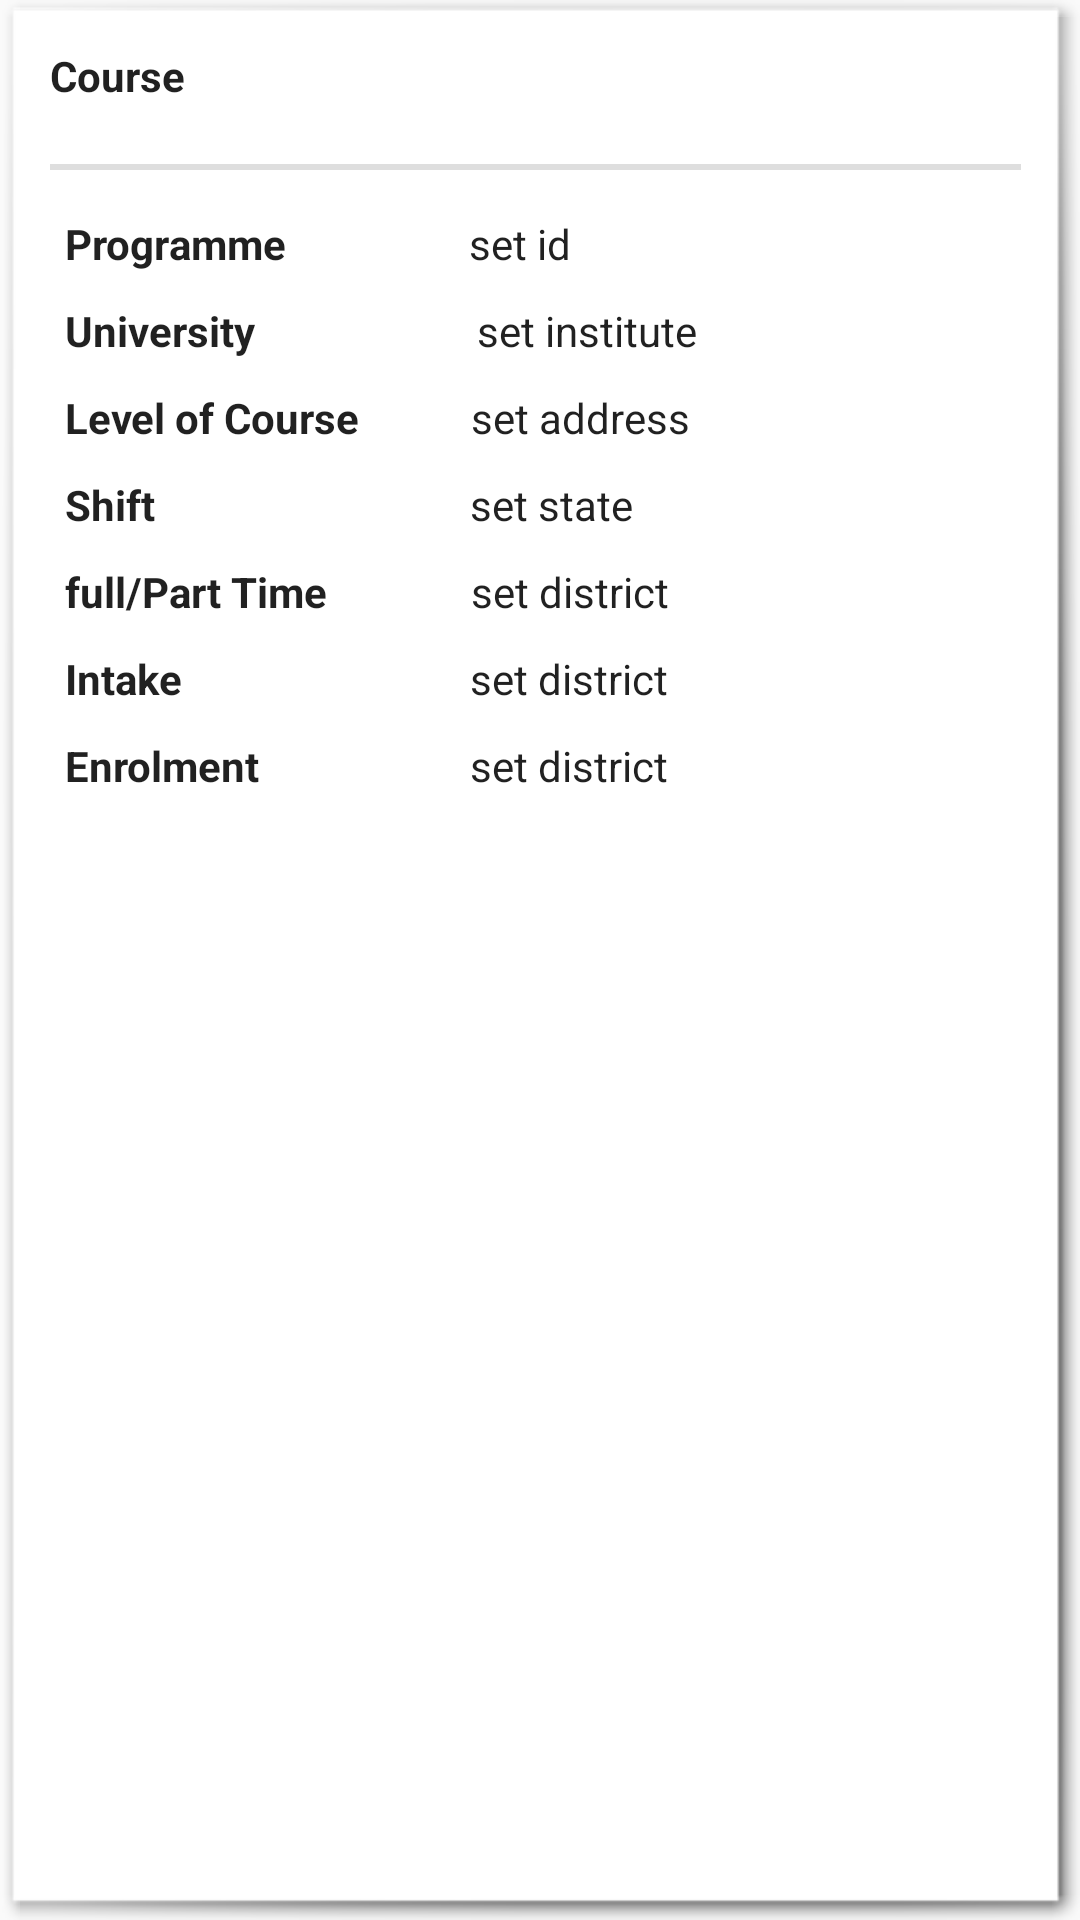

Produce the Android XML layout that renders to this screen, including the resource entries it uses.
<!-- AndroidManifest.xml: application theme CustomTheme -->
<!-- res/layout/label_approved_institutes_course_details.xml -->
<?xml version="1.0" encoding="utf-8"?>
<LinearLayout xmlns:android="http://schemas.android.com/apk/res/android"
    android:orientation="vertical"
    android:layout_width="match_parent"
    android:layout_height="wrap_content"
    android:layout_margin="5dp"
    android:background="@android:drawable/picture_frame">

    

    <TextView
        android:layout_width="wrap_content"
        android:layout_height="wrap_content"
        android:text="Course"
        android:layout_margin="10dp"
        android:id="@+id/x_label_approved_institutes_course_details_course"
        android:textAppearance="@android:style/TextAppearance.Material"
        android:textStyle="normal|bold" />
    <View
        android:layout_width="match_parent"
        android:layout_height="2dp"
        android:background="#dedede"
        android:layout_margin="10dp"/>



    <LinearLayout
        android:orientation="horizontal"
        android:layout_margin="5dp"
        android:layout_width="match_parent"
        android:layout_height="wrap_content">
        <TextView
            android:layout_width="wrap_content"
            android:layout_height="wrap_content"
            android:text="Programme"
            android:layout_marginLeft="10dp"
            android:textAppearance="@android:style/TextAppearance.Material"
            android:textStyle="normal|bold" />

        <TextView
            android:id="@+id/x_label_approved_institutes_course_details_programme"
            android:layout_width="wrap_content"
            android:layout_height="wrap_content"
            android:layout_marginLeft="61dp"
            android:text="set id"
            android:textAppearance="@android:style/TextAppearance.Material" />
    </LinearLayout>



    <LinearLayout
        android:orientation="horizontal"
        android:layout_width="match_parent"
        android:layout_margin="5dp"
        android:layout_height="wrap_content">
        <TextView
            android:layout_width="wrap_content"
            android:layout_height="wrap_content"
            android:text="University"
            android:layout_marginLeft="10dp"
            android:textAppearance="@android:style/TextAppearance.Material"
            android:textStyle="normal|bold" />

        <TextView
            android:layout_width="wrap_content"
            android:layout_height="wrap_content"
            android:text="set institute"
            android:layout_marginLeft="74dp"
            android:id="@+id/x_label_approved_institutes_course_details_university"
            android:textAppearance="@android:style/TextAppearance.Material" />
    </LinearLayout>



    <LinearLayout
        android:orientation="horizontal"
        android:layout_width="match_parent"
        android:layout_margin="5dp"
        android:layout_height="wrap_content">
        <TextView
            android:layout_width="wrap_content"
            android:layout_height="wrap_content"
            android:text="Level of Course"
            android:layout_marginLeft="10dp"
            android:textAppearance="@android:style/TextAppearance.Material"
            android:textStyle="normal|bold" />

        <TextView
            android:id="@+id/x_label_approved_institutes_course_details_course_level"
            android:layout_width="wrap_content"
            android:layout_height="wrap_content"
            android:layout_marginLeft="37dp"
            android:text="set address"
            android:textAppearance="@android:style/TextAppearance.Material" />
    </LinearLayout>



    <LinearLayout
        android:layout_width="match_parent"
        android:layout_height="wrap_content"
        android:layout_margin="5dp"
        android:orientation="horizontal">

        <TextView
            android:layout_width="wrap_content"
            android:layout_height="wrap_content"
            android:layout_marginLeft="10dp"
            android:text="Shift"
            android:textAppearance="@android:style/TextAppearance.Material"
            android:textStyle="normal|bold" />

        <TextView
            android:id="@+id/x_label_approved_institutes_course_details_shift"
            android:layout_width="wrap_content"
            android:layout_height="wrap_content"
            android:layout_marginLeft="105dp"
            android:text="set state"
            android:textAppearance="@android:style/TextAppearance.Material" />
    </LinearLayout>


    <LinearLayout
        android:layout_width="match_parent"
        android:layout_height="wrap_content"
        android:layout_margin="5dp"
        android:orientation="horizontal">

        <TextView
            android:layout_width="wrap_content"
            android:layout_height="wrap_content"
            android:layout_marginLeft="10dp"
            android:text="full/Part Time"
            android:textAppearance="@android:style/TextAppearance.Material"
            android:textStyle="normal|bold" />

        <TextView
            android:id="@+id/x_label_approved_institutes_course_details_full_part_time"
            android:layout_width="wrap_content"
            android:layout_height="wrap_content"
            android:layout_marginLeft="48dp"
            android:text="set district"
            android:textAppearance="@android:style/TextAppearance.Material" />
    </LinearLayout>


    <LinearLayout
        android:orientation="horizontal"
        android:layout_width="match_parent"
        android:layout_margin="5dp"
        android:layout_height="wrap_content">
        <TextView
            android:layout_width="wrap_content"
            android:layout_height="wrap_content"
            android:text="Intake"
            android:layout_marginLeft="10dp"
            android:textAppearance="@android:style/TextAppearance.Material"
            android:textStyle="normal|bold" />

        <TextView
            android:layout_width="wrap_content"
            android:layout_height="wrap_content"
            android:text="set district"
            android:layout_marginLeft="96dp"
            android:id="@+id/x_label_approved_institutes_course_details_intake"
            android:textAppearance="@android:style/TextAppearance.Material" />
    </LinearLayout>


    <LinearLayout
        android:orientation="horizontal"
        android:layout_width="match_parent"
        android:layout_margin="5dp"
        android:layout_height="wrap_content">
        <TextView
            android:layout_width="wrap_content"
            android:layout_height="wrap_content"
            android:text="Enrolment"
            android:layout_marginLeft="10dp"
            android:textAppearance="@android:style/TextAppearance.Material"
            android:textStyle="normal|bold" />

        <TextView
            android:layout_width="wrap_content"
            android:layout_height="wrap_content"
            android:text="set district"
            android:layout_marginLeft="70dp"
            android:id="@+id/x_label_approved_institutes_course_details_enrolment"
            android:textAppearance="@android:style/TextAppearance.Material" />
    </LinearLayout>



</LinearLayout>
<!-- resources referenced by this layout -->
<resources>
  <style name="CustomTheme" parent="Theme.AppCompat.Light">
          <item name="contentInsetStart">0dp</item>
          <item name="contentInsetEnd">0dp</item>
      </style>
</resources>
